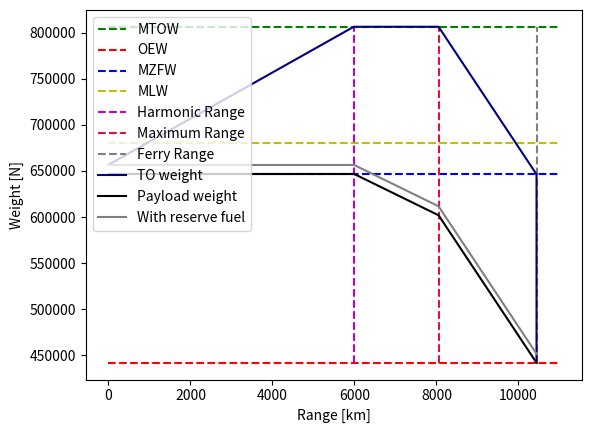

Reproduce this figure in Python.
# -*- coding: utf-8 -*-
"""
Created on Mon May 13 11:45:46 2019

[redacted]
"""

#-------------------------------MODULES---------------------------------------
import numpy as np
import matplotlib.pyplot as plt

#-------------------------------INPUTS-----------------------------------------
"""Weights"""
#MTOW       =       Maximum take-off weight [N] (optional as fraction of W_TO)
#MLW        =       Maximum landing weight [N] (optional as fraction of W_TO)
#MZFW       =       Maximum zero fuel weight [N] (optional as fraction of W_TO)
#OEW        =       Operational empty weight [N] (optional as fraction of W_TO)
#MWP        =       Maximum payload weight [N] (optional as fraction of W_TO)
#MFW        =       Maximum fuel weight [N] (optional as fraction of W_TO)

"""Aicraft configuration"""
#CD0        =       Zero lift drag coefficient
#A          =       Aspect ratio
#e          =       Oswald efficiency factor 
#R_des      =       Design range [m]


#------------------------STATISTICAL INPUTS----------------------------------
#W_fr        = 0.05*W_f      #Reserve fuel weight as percentage of fuel weight
Ct           = 12e-06      #Specific fuel conspumtion [kg/N/s] from B737MAX + requirement 


#------------------------------VERIFICATION DATA--------------------------------

"""Inputs unit test based on B737 MAX-8"""

MTOW = 82190.*9.81
OEW  = 45065*9.81
MLW  = 69308.*9.81
MZFW = 65952.* 9.81
MFW  = 20826.*9.81          # Maximum fuel weight (including reserve fuel)
W_fr = MFW/105. * 5.        #reserve fuel

A = 8.45
e = 0.85
CD0 = 0.020
V = 236. #m/s
g = 9.81

R_range = 11000.  #range of x-axis
R_design = 1400e03 #[m]



#------------------------------DEFINITIONS-----------------------------------

def CL_CD(A,e,CD0):  #compute CL/CD at cruise
    CL_CD = (3./4.)*np.sqrt((np.pi*A*e)/(3.*CD0))
    return CL_CD
    
    
def Wf_Wto():              #find V for which Wf/W_TO can be minimised
    Wf_Wto_opt = []
    V = []
    for i in range(200,600):
        V.append(i)
        Wf_Wto = 1. - e**((-R_design)/((i/Ct)*(CL_CD(A,e,CD0))))
        Wf_Wto_opt.append(Wf_Wto)
        
    plt.plot(V,Wf_Wto_opt)
    #plt.show()
 
    
def payload_range():
    """Standard weight lines"""
    plt.hlines(MTOW,0.,R_range,"g","--",label = "MTOW")
    plt.hlines(OEW,0.,R_range,"r","--",label = "OEW")
    plt.hlines(MZFW,0.,R_range,"b","--", label = "MZFW")
    plt.hlines(MLW,0.,R_range,"y","--", label = "MLW")    
    
    
    """Compute different ranges"""
    #Finding harmonic range (max. payload, with fuel up to MTOW)
    Wf1 = MTOW-MZFW-W_fr             #fuel weight at max. payload
    R_harmonic = ((V/(g*Ct))*CL_CD(A,e,CD0)*np.log(MTOW/(MTOW-Wf1)))/1000.

    #Max range line (increase fuel, decrease payload)
    R_max = ((V/(g*Ct))*CL_CD(A,e,CD0)*np.log(MTOW/(MTOW-(MFW-W_fr))))/1000.
    
    #Ferry range (no payload all fuel, no MTOW anymore)
    W_TO = OEW + MFW 
    Wf2 =  MFW - W_fr 
    R_ferry = ((V/(g*Ct))*CL_CD(A,e,CD0)*np.log(W_TO/(W_TO - Wf2)))/1000.
    
    plt.vlines(R_harmonic,OEW,MTOW,"m","--",label="Harmonic Range")
    plt.vlines(R_max, OEW,MTOW,"crimson","--",label="Maximum Range")
    plt.vlines(R_ferry,OEW,MTOW,"gray","--",label="Ferry Range")
    
    """Take-off weight line"""    
    #TO line up to MTOW and R_harmonic 
    TO = [MZFW+W_fr,MTOW]                     #additional fuel up to MTOW
    range_TO = [0,R_harmonic]
    
    #TO line until max Range
    TO.append(MTOW)
    range_TO.append(R_max)
    
    #TO line until ferry range
    TO.append(OEW+MFW)
    range_TO.append(R_ferry)
    
    #Closing the diagram
    TO.append(OEW)
    range_TO.append(R_ferry)
    
    plt.plot(range_TO, TO,"navy",label = "TO weight")
    

    """Range line without reserve fuel"""
    #Max payload line 
    plt.hlines(MZFW,0.,R_harmonic,"k")   
    
    #Line up to Max range, increasing fuel, decreasing payload
    weight = [MZFW, MTOW-MFW]              #weight line at max range
    range_weight = [R_harmonic,R_max]
    
    #Line up to ferry range, all fuel, no payload
    weight.append(OEW)            #weight line up to ferry range
    range_weight.append(R_ferry)

    plt.plot(range_weight,weight, "k", label = "Payload weight")
    
    """Range line including reserve fuel"""
    #Max payload line 
    plt.hlines(MZFW+W_fr,0.,R_harmonic,"gray")   
    
    for i in range(len(weight)):
        weight[i] = weight[i] + W_fr

    plt.plot(range_weight, weight, "gray",label = "With reserve fuel")    
    

    plt.xlabel("Range [km]")
    plt.ylabel("Weight [N]")
    plt.legend()
    plt.show()



payload_range()
    
    
    
    
    
    
    
    
    
    
    
    
    
    
    
